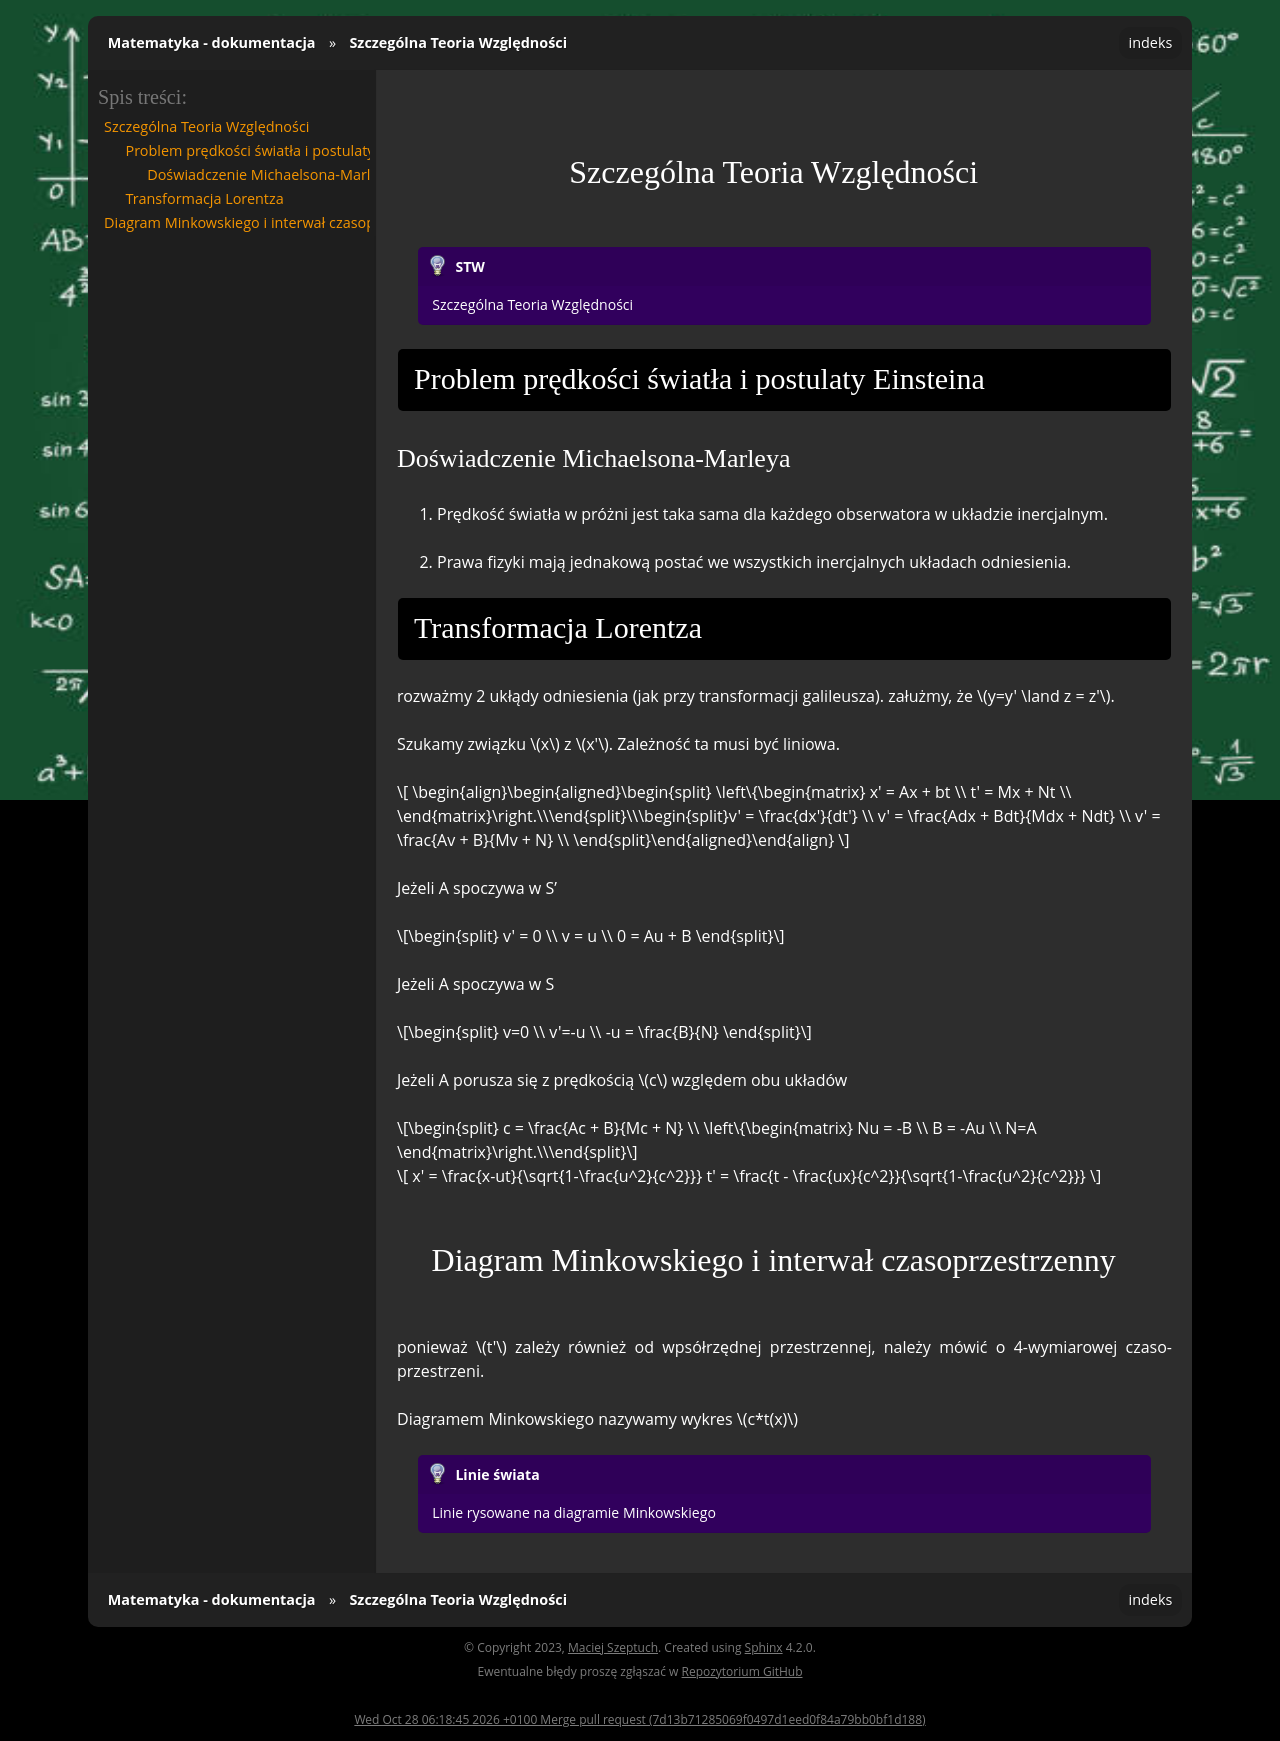

repository: gucio321/matematyka · page: assets/notes/02eio/eio_2024.03.07.html · generator: sphinx

## Szczególna Teoria Względności

```{admonition} STW
Szczególna Teoria Względności
```

### Problem prędkości światła i postulaty Einsteina

#### Doświadczenie Michaelsona-Marleya

1. Prędkość światła w próżni jest taka sama dla każdego obserwatora w układzie inercjalnym.
2. Prawa fizyki mają jednakową postać we wszystkich inercjalnych układach odniesienia.

### Transformacja Lorentza

rozważmy 2 ukłądy odniesienia (jak przy transformacji galileusza).
załużmy, że $y=y' \land z = z'$.

Szukamy związku $x$ z $x'$. Zależność ta musi być liniowa.

$$
\left\{\begin{matrix}
x' = Ax + bt \\
t' = Mx + Nt \\
\end{matrix}\right.\\

v' = \frac{dx'}{dt'} \\
v' = \frac{Adx + Bdt}{Mdx + Ndt} \\
v' = \frac{Av + B}{Mv + N} \\
$$

Jeżeli A spoczywa w S'

$$
v' = 0 \\
v = u \\
0 = Au + B
$$

Jeżeli A spoczywa w S

$$
v=0 \\
v'=-u \\
-u = \frac{B}{N}
$$

Jeżeli A porusza się z prędkością $c$ względem obu układów

$$
c = \frac{Ac + B}{Mc + N} \\
\left\{\begin{matrix}
Nu = -B \\
B = -Au \\
N=A
\end{matrix}\right.\\

$$

$$
x' = \frac{x-ut}{\sqrt{1-\frac{u^2}{c^2}}}
t' = \frac{t - \frac{ux}{c^2}}{\sqrt{1-\frac{u^2}{c^2}}}
$$

## Diagram Minkowskiego i interwał czasoprzestrzenny

ponieważ $t'$ zależy również od wpsółrzędnej przestrzennej,
należy mówić o 4-wymiarowej czaso-przestrzeni.

Diagramem Minkowskiego nazywamy wykres $c*t(x)$

```{admonition} Linie świata
Linie rysowane na diagramie Minkowskiego
```
